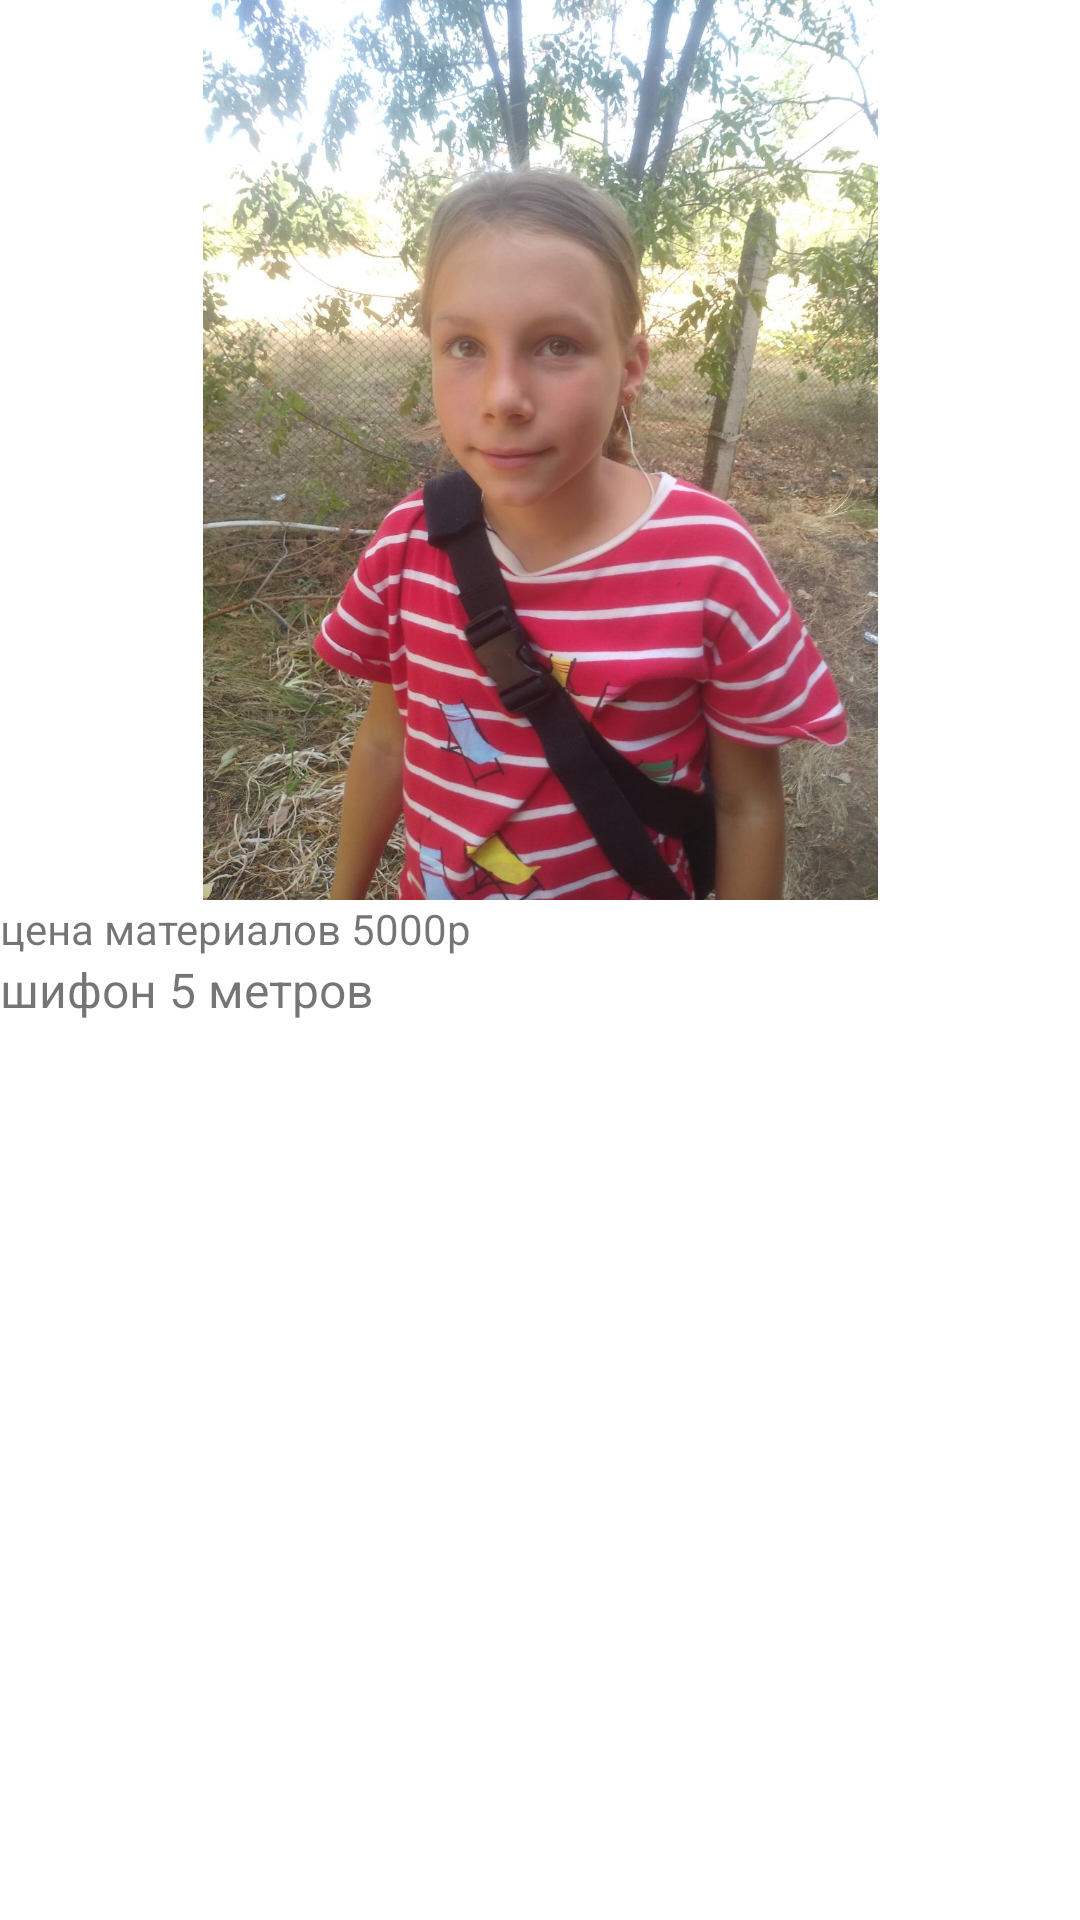

This screen was rendered from an Android layout file. Write that file and the resources it references.
<!-- AndroidManifest.xml: application theme Theme.Seamstress -->
<!-- res/layout/fragment_ready_to_wear.xml -->
<?xml version="1.0" encoding="utf-8"?>
<androidx.appcompat.widget.LinearLayoutCompat xmlns:android="http://schemas.android.com/apk/res/android"
    android:layout_width="match_parent"
    android:layout_height="match_parent"
    android:orientation="vertical">

    <ImageView
        android:id="@+id/iv_clothes_photo"
        android:layout_width="wrap_content"
        android:layout_height="300dp"
        android:src="@drawable/jane" />

    <TextView
        android:id="@+id/tv_clothes_prise"
        android:layout_width="match_parent"
        android:layout_height="wrap_content"
        android:text="цена материалов 5000р" />

    <ScrollView
        android:layout_width="match_parent"
        android:layout_height="match_parent">

        <androidx.appcompat.widget.LinearLayoutCompat
            android:layout_width="wrap_content"
            android:layout_height="wrap_content"
            android:orientation="vertical">

            <TextView
                android:id="@+id/tv_clothes_material_used"
                android:layout_width="wrap_content"
                android:layout_height="wrap_content"
                android:text="шифон 5 метров"
                android:textSize="16sp" />

        </androidx.appcompat.widget.LinearLayoutCompat>

    </ScrollView>

</androidx.appcompat.widget.LinearLayoutCompat>
<!-- resources referenced by this layout -->
<resources>
  <!-- drawable jane: jpeg bitmap (drawable, 220560 bytes) -->
  <style name="Theme.Seamstress" parent="Theme.MaterialComponents.DayNight.DarkActionBar">
          
          <item name="colorPrimary">@color/purple_500</item>
          <item name="colorPrimaryVariant">@color/purple_700</item>
          <item name="colorOnPrimary">@color/white</item>
          
          <item name="colorSecondary">@color/teal_200</item>
          <item name="colorSecondaryVariant">@color/teal_700</item>
          <item name="colorOnSecondary">@color/black</item>
          
          <item name="android:statusBarColor" tools:targetApi="l">?attr/colorPrimaryVariant</item>
          
      </style>
  <!-- not gathered from this repository: default colours our renderer supplied (Android Studio template values) -->
  <color name="purple_500">#FF6200EE</color>
  <color name="purple_700">#FF3700B3</color>
  <color name="teal_200">#FF03DAC5</color>
  <color name="teal_700">#FF018786</color>
  <color name="black">#FF000000</color>
  <color name="white">#FFFFFFFF</color>
</resources>
